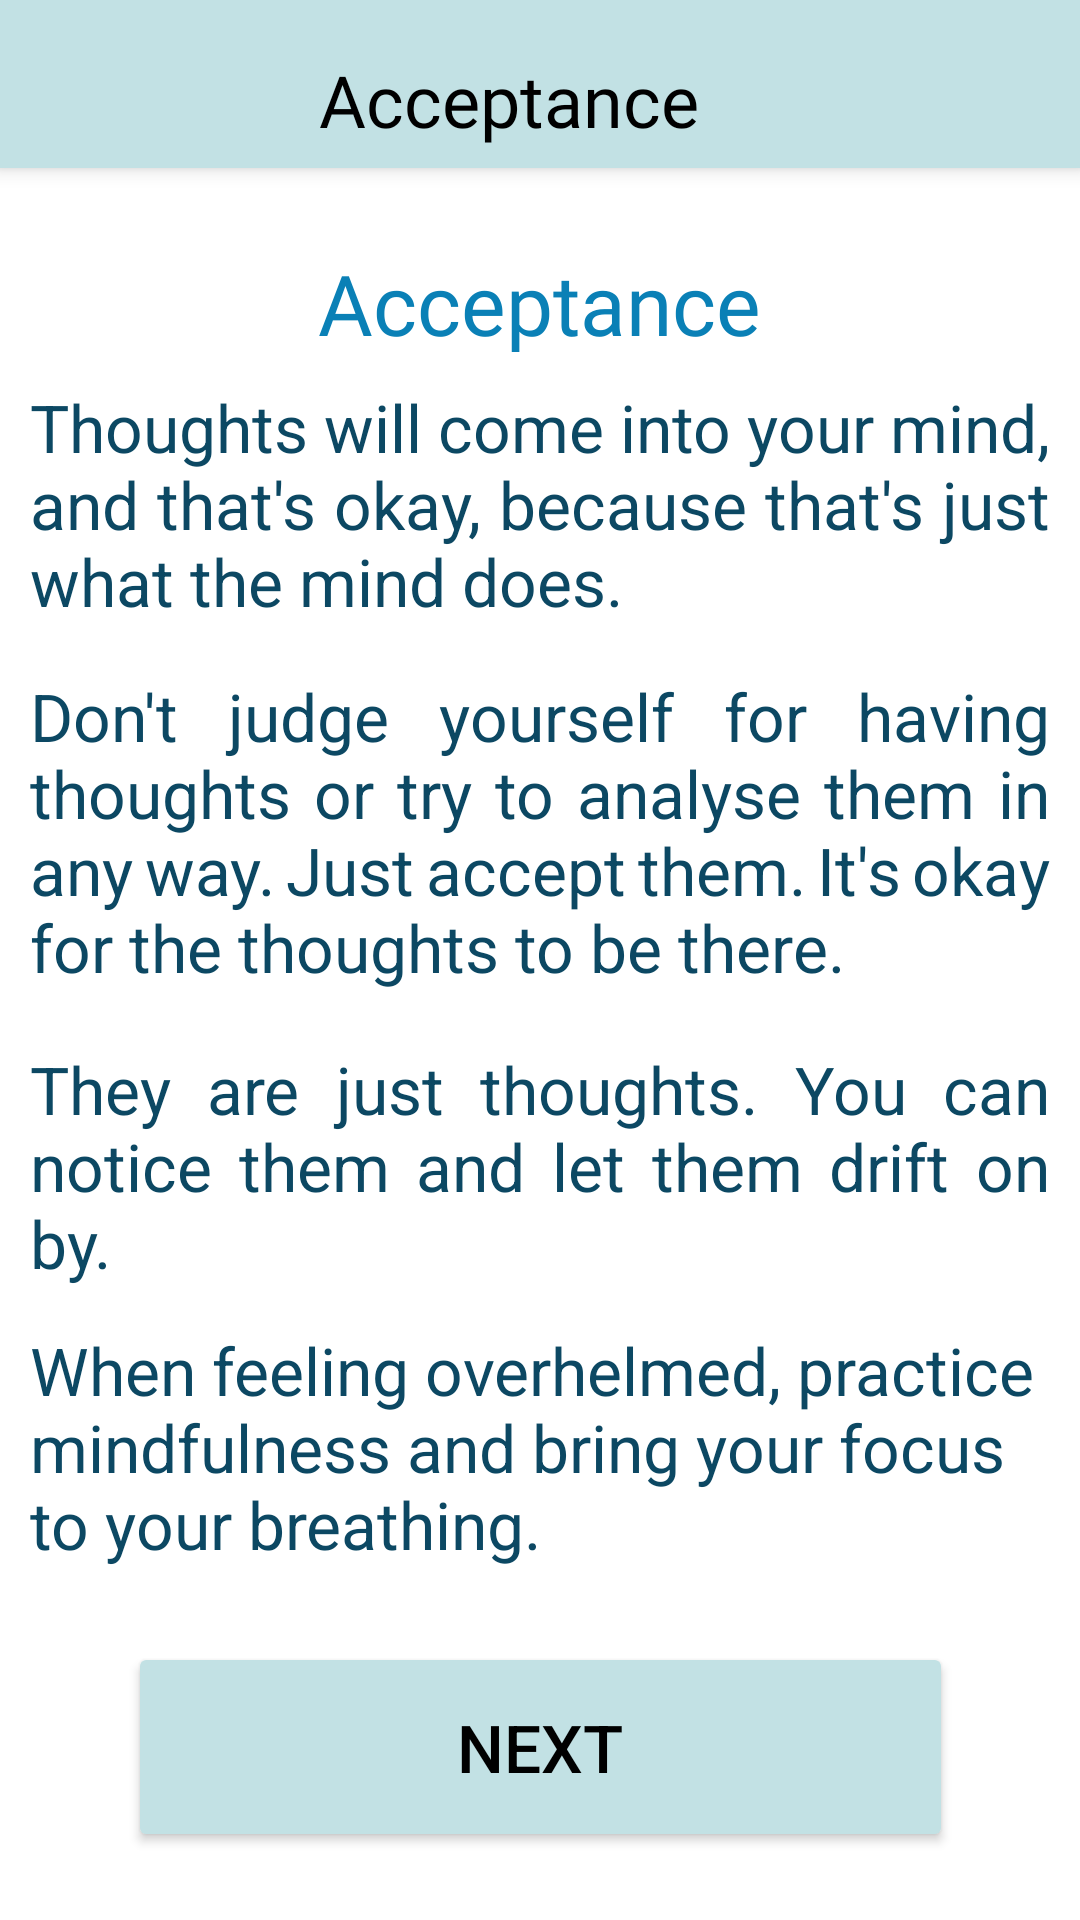

Layout XML and referenced resources for this Android screen:
<!-- AndroidManifest.xml: application theme Theme.CloudedMinds -->
<!-- res/layout/activity_acceptance.xml -->
<?xml version="1.0" encoding="utf-8"?>
<androidx.constraintlayout.widget.ConstraintLayout xmlns:android="http://schemas.android.com/apk/res/android"
    xmlns:app="http://schemas.android.com/apk/res-auto"
    xmlns:tools="http://schemas.android.com/tools"
    android:layout_width="match_parent"
    android:layout_height="match_parent"
    tools:context=".Acceptance">

    <Button
        android:id="@+id/btnToEnd"
        android:layout_width="275dp"
        android:layout_height="70dp"
        android:text="NEXT"
        android:textColor="@drawable/button_color"
        android:textSize="22sp"
        app:backgroundTint="#C2E1E4"
        app:icon="@drawable/ic_start"
        app:iconTint="@drawable/button_color"
        app:layout_constraintBottom_toBottomOf="parent"
        app:layout_constraintEnd_toEndOf="parent"
        app:layout_constraintStart_toStartOf="parent"
        app:layout_constraintTop_toBottomOf="@+id/textView35"
        app:layout_constraintVertical_bias="0.51" />

    <TextView
        android:id="@+id/textView35"
        android:layout_width="340dp"
        android:layout_height="82dp"
        android:text="When feeling overhelmed, practice mindfulness and bring your focus to your breathing."
        android:textColor="#0C4863"
        android:textSize="22sp"
        app:layout_constraintBottom_toBottomOf="parent"
        app:layout_constraintEnd_toEndOf="parent"
        app:layout_constraintHorizontal_bias="0.492"
        app:layout_constraintStart_toStartOf="parent"
        app:layout_constraintTop_toBottomOf="@+id/textView34"
        app:layout_constraintVertical_bias="0.105" />

    <TextView
        android:id="@+id/textView33"
        android:layout_width="340dp"
        android:layout_height="110dp"
        android:justificationMode="inter_word"
        android:text="Don't judge yourself for having thoughts or try to analyse them in any way. Just accept them. It's okay for the thoughts to be there."
        android:textColor="#0C4863"
        android:textSize="22sp"
        app:layout_constraintBottom_toBottomOf="parent"
        app:layout_constraintEnd_toEndOf="parent"
        app:layout_constraintHorizontal_bias="0.492"
        app:layout_constraintStart_toStartOf="parent"
        app:layout_constraintTop_toBottomOf="@+id/textView32"
        app:layout_constraintVertical_bias="0.051" />

    <TextView
        android:id="@+id/textView32"
        android:layout_width="340dp"
        android:layout_height="80dp"
        android:justificationMode="inter_word"
        android:text="Thoughts will come into your mind, and that's okay, because that's just what the mind does."
        android:textColor="#0C4863"
        android:textSize="22sp"
        app:layout_constraintBottom_toBottomOf="parent"
        app:layout_constraintEnd_toEndOf="parent"
        app:layout_constraintHorizontal_bias="0.492"
        app:layout_constraintStart_toStartOf="parent"
        app:layout_constraintTop_toBottomOf="@+id/lblTitle9"
        app:layout_constraintVertical_bias="0.023" />

    <TextView
        android:id="@+id/textView34"
        android:layout_width="340dp"
        android:layout_height="80dp"
        android:justificationMode="inter_word"
        android:text="They are just thoughts. You can notice them and let them drift on by."
        android:textColor="#0C4863"
        android:textSize="22sp"
        app:layout_constraintBottom_toBottomOf="parent"
        app:layout_constraintEnd_toEndOf="parent"
        app:layout_constraintHorizontal_bias="0.492"
        app:layout_constraintStart_toStartOf="parent"
        app:layout_constraintTop_toBottomOf="@+id/textView33"
        app:layout_constraintVertical_bias="0.063" />

    <TextView
        android:id="@+id/lblTitle9"
        android:layout_width="300dp"
        android:layout_height="35dp"
        android:fontFamily="@font/baloo"
        android:gravity="center|center_horizontal|center_vertical"
        android:text="Acceptance"
        android:textColor="#0A80B6"
        android:textSize="28sp"
        app:layout_constraintBottom_toBottomOf="parent"
        app:layout_constraintHorizontal_bias="0.495"
        app:layout_constraintLeft_toLeftOf="parent"
        app:layout_constraintRight_toRightOf="parent"
        app:layout_constraintTop_toBottomOf="@+id/my_toolbar"
        app:layout_constraintVertical_bias="0.048" />

    <androidx.appcompat.widget.Toolbar
        android:id="@+id/my_toolbar"
        android:layout_width="match_parent"
        android:layout_height="wrap_content"
        android:background="#C2E1E4"
        android:elevation="4dp"
        android:title="Hello World"
        app:layout_constraintBottom_toBottomOf="parent"
        app:layout_constraintEnd_toEndOf="parent"
        app:layout_constraintHorizontal_bias="1.0"
        app:layout_constraintStart_toStartOf="parent"
        app:layout_constraintTop_toTopOf="parent"
        app:layout_constraintVertical_bias="0.0">

        <androidx.constraintlayout.widget.ConstraintLayout
            android:layout_width="match_parent"
            android:layout_height="match_parent">

            <TextView
                android:id="@+id/textView"
                android:layout_width="200dp"
                android:layout_height="43dp"
                android:layout_marginEnd="88dp"
                android:layout_marginRight="88dp"
                android:fontFamily="@font/baloo"
                android:gravity="bottom|center_horizontal"
                android:text="Acceptance"
                android:textColor="@color/black"
                android:textSize="24sp"
                app:layout_constraintBottom_toBottomOf="parent"
                app:layout_constraintEnd_toEndOf="parent"
                app:layout_constraintHorizontal_bias="0.85"
                app:layout_constraintStart_toEndOf="@+id/btnHome"
                app:layout_constraintTop_toTopOf="parent"
                app:layout_constraintVertical_bias="0.0" />

            <ImageView
                android:id="@+id/btnHome"
                android:layout_width="40dp"
                android:layout_height="40dp"
                app:backgroundTint="@drawable/home_button"
                app:srcCompat="@drawable/home"
                tools:layout_editor_absoluteX="16dp"
                tools:layout_editor_absoluteY="77dp"
                app:layout_constraintBottom_toBottomOf="parent"
                app:layout_constraintEnd_toEndOf="parent"
                app:layout_constraintHorizontal_bias="0.0"
                app:layout_constraintStart_toStartOf="parent"
                app:layout_constraintTop_toTopOf="parent"
                app:layout_constraintVertical_bias="0.0"/>

        </androidx.constraintlayout.widget.ConstraintLayout>
    </androidx.appcompat.widget.Toolbar>

</androidx.constraintlayout.widget.ConstraintLayout>
<!-- resources referenced by this layout -->
<resources>
  <color name="black">#FF000000</color>
  <!-- drawable button_color (drawable) -->
  <?xml version="1.0" encoding="utf-8"?>
  <selector xmlns:android="http://schemas.android.com/apk/res/android">
      
      <item android:state_pressed="true" android:color="@color/button_focused"></item>
      <item android:state_enabled="true" android:color="@color/main_button"></item>
      <item android:state_enabled="false" android:color="@color/main_button"></item>
  </selector>
  <!-- drawable home_button (drawable) -->
  <?xml version="1.0" encoding="utf-8"?>
  <selector xmlns:android="http://schemas.android.com/apk/res/android">
      
      <item android:state_pressed="true" android:color="@color/white"></item>
      <item android:state_enabled="true" android:color="@color/home_button"></item>
      <item android:state_enabled="false" android:color="@color/home_button"></item>
  </selector>
  <!-- drawable ic_start (drawable) -->
  <vector xmlns:android="http://schemas.android.com/apk/res/android"
      android:width="60dp"
      android:height="60dp"
      android:viewportWidth="24"
      android:viewportHeight="24"
      android:tint="@color/black">
    <path
        android:fillColor="@android:color/white"
        android:pathData="M10,6L8.59,7.41 13.17,12l-4.58,4.59L10,18l6,-6z"/>
  </vector>
  <style name="Theme.CloudedMinds" parent="Theme.MaterialComponents.DayNight.NoActionBar">
          
          <item name="colorPrimary">@color/purple_500</item>
          <item name="colorPrimaryVariant">@color/purple_700</item>
          <item name="colorOnPrimary">@color/white</item>
          
          <item name="colorSecondary">@color/teal_200</item>
          <item name="colorSecondaryVariant">@color/teal_700</item>
          <item name="colorOnSecondary">@color/black</item>
          
          <item name="android:statusBarColor" tools:targetApi="l">?attr/colorPrimaryVariant</item>
          
      </style>
  <color name="button_focused">#0A80B6</color>
  <color name="main_button">#000000</color>
  <color name="white">#FFFFFFFF</color>
  <color name="home_button">#C2E1E4</color>
  <color name="purple_500">#FF6200EE</color>
  <color name="purple_700">#0A80B6</color>
  <color name="teal_200">#FF03DAC5</color>
  <color name="teal_700">#FF018786</color>
</resources>
